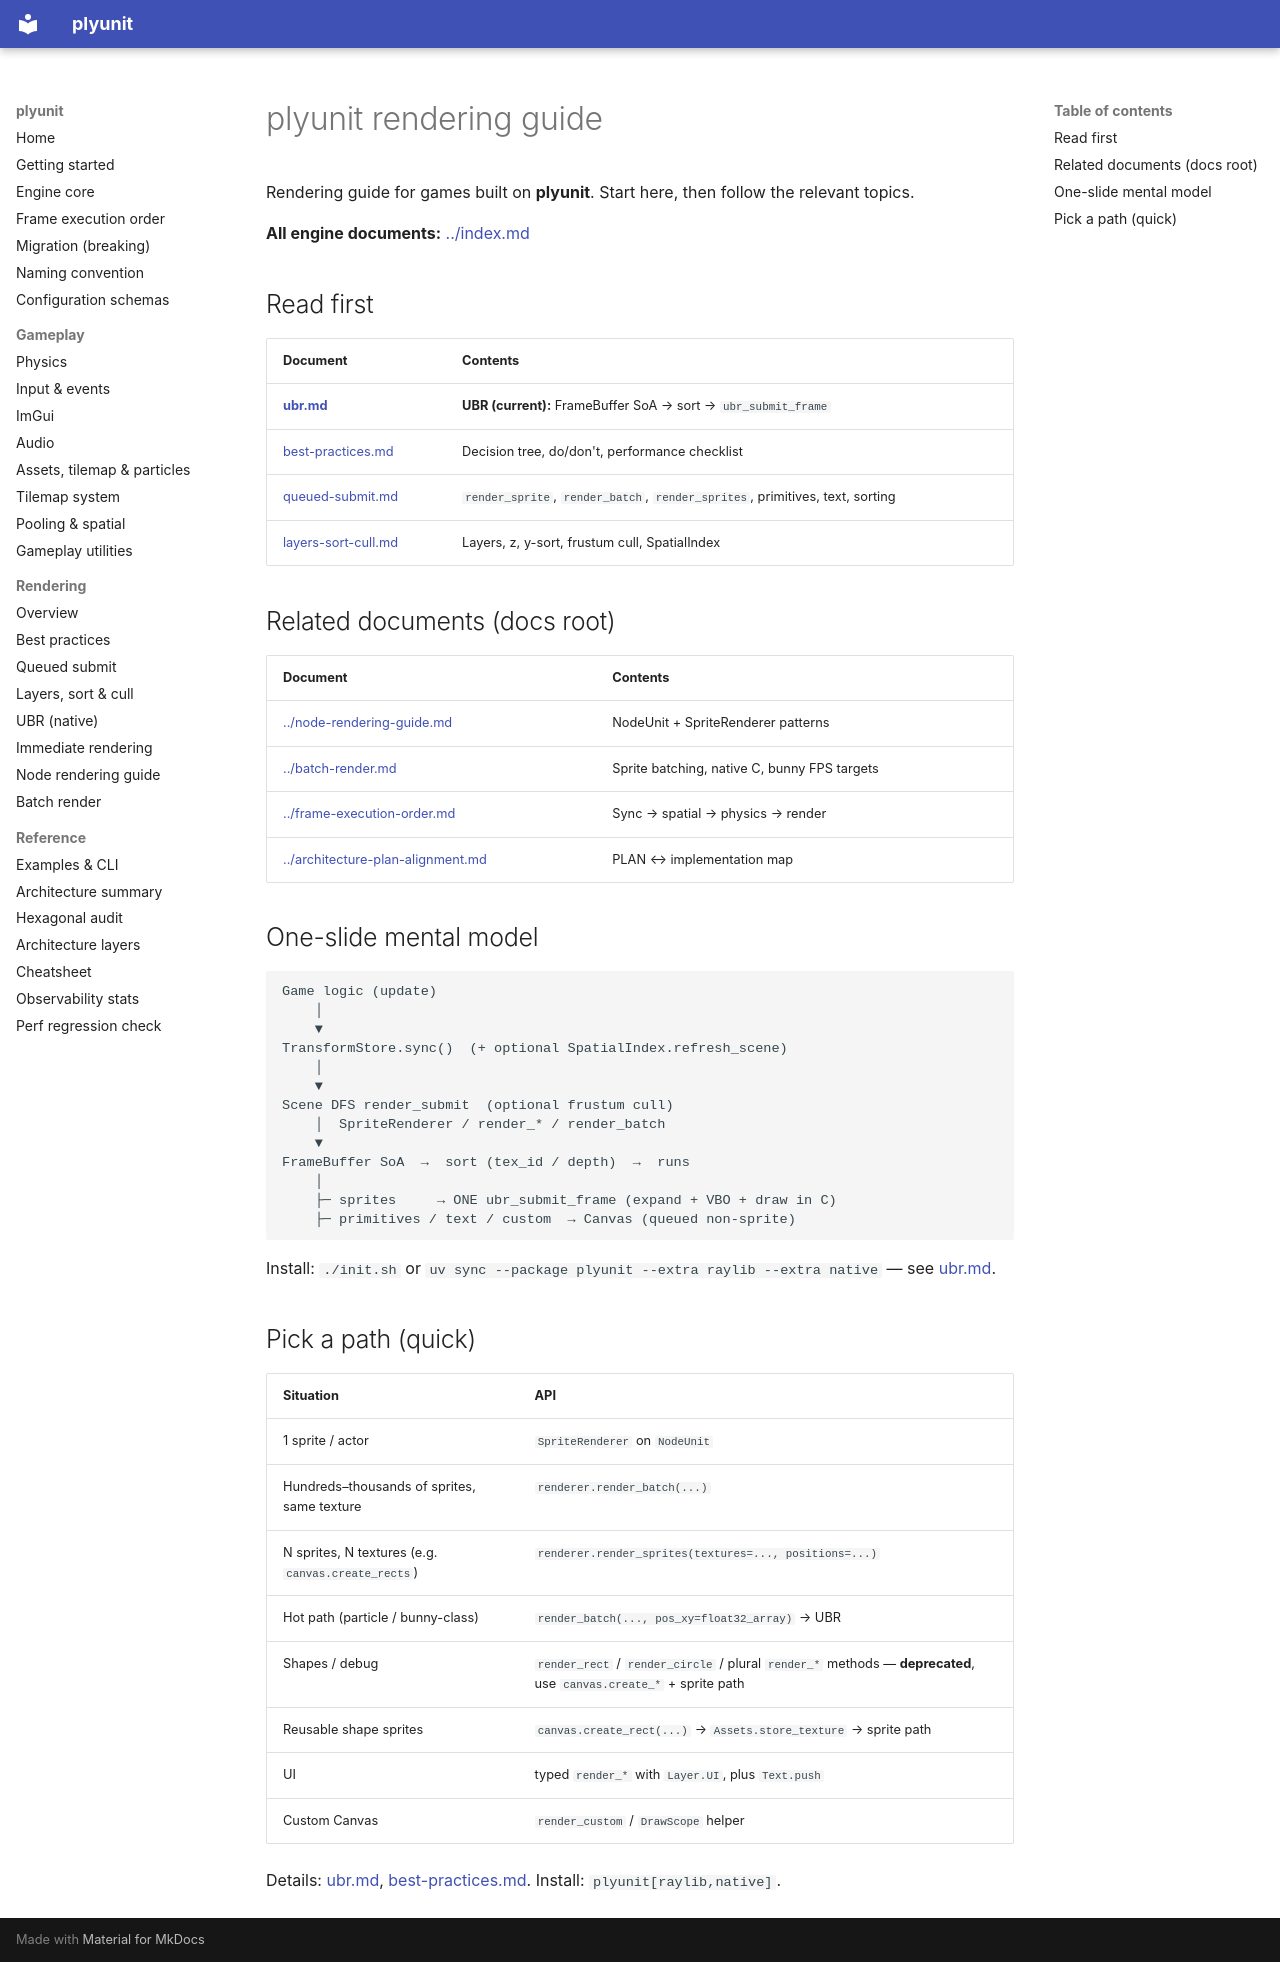

repository: ahmaadn/plyunit · page: en/rendering/index.html · generator: mkdocs

# plyunit rendering guide

Rendering guide for games built on **plyunit**. Start here, then follow the
relevant topics.

**All engine documents:** [../index.md](../index.md)

## Read first

| Document | Contents |
| --- | --- |
| [**ubr.md**](ubr.md) | **UBR (current):** FrameBuffer SoA → sort → `ubr_submit_frame` |
| [best-practices.md](best-practices.md) | Decision tree, do/don't, performance checklist |
| [queued-submit.md](queued-submit.md) | `render_sprite`, `render_batch`, `render_sprites`, primitives, text, sorting |
| [layers-sort-cull.md](layers-sort-cull.md) | Layers, z, y-sort, frustum cull, SpatialIndex |

## Related documents (docs root)

| Document | Contents |
| --- | --- |
| [../node-rendering-guide.md](../node-rendering-guide.md) | NodeUnit + SpriteRenderer patterns |
| [../batch-render.md](../batch-render.md) | Sprite batching, native C, bunny FPS targets |
| [../frame-execution-order.md](../frame-execution-order.md) | Sync → spatial → physics → render |
| [../architecture-plan-alignment.md](../architecture-plan-alignment.md) | PLAN ↔ implementation map |

## One-slide mental model

```
Game logic (update)
    │
    ▼
TransformStore.sync()  (+ optional SpatialIndex.refresh_scene)
    │
    ▼
Scene DFS render_submit  (optional frustum cull)
    │  SpriteRenderer / render_* / render_batch
    ▼
FrameBuffer SoA  →  sort (tex_id / depth)  →  runs
    │
    ├─ sprites     → ONE ubr_submit_frame (expand + VBO + draw in C)
    ├─ primitives / text / custom  → Canvas (queued non-sprite)
```

Install: `./init.sh` or `uv sync --package plyunit --extra raylib --extra native` — see [ubr.md](ubr.md).


## Pick a path (quick)

| Situation | API |
| --- | --- |
| 1 sprite / actor | `SpriteRenderer` on `NodeUnit` |
| Hundreds–thousands of sprites, same texture | `renderer.render_batch(...)` |
| N sprites, N textures (e.g. `canvas.create_rects`) | `renderer.render_sprites(textures=..., positions=...)` |
| Hot path (particle / bunny-class) | `render_batch(..., pos_xy=float32_array)` → UBR |
| Shapes / debug | `render_rect` / `render_circle` / plural `render_*` methods — **deprecated**, use `canvas.create_*` + sprite path |
| Reusable shape sprites | `canvas.create_rect(...)` → `Assets.store_texture` → sprite path |
| UI | typed `render_*` with `Layer.UI`, plus `Text.push` |
| Custom Canvas | `render_custom` / `DrawScope` helper |

Details: [ubr.md](ubr.md), [best-practices.md](best-practices.md). Install: `plyunit[raylib,native]`.
